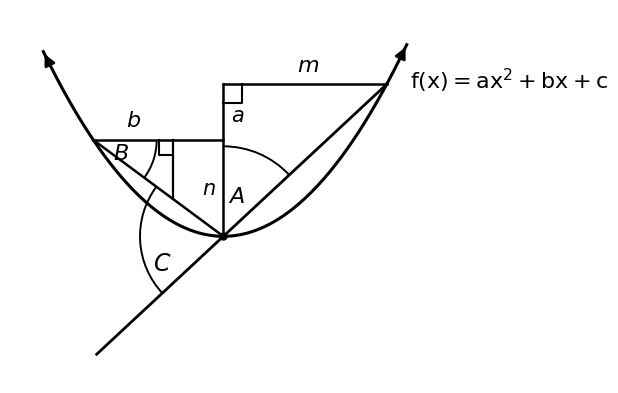

The matplotlib source for this figure:
import math
import numpy as np
import matplotlib.pyplot as plt
import matplotlib.patches as patches

def test_render():
    fig, ax = plt.subplots(figsize=(6.5, 4.8), dpi=300)
    ax.set_aspect('equal')
    ax.axis('off')

    # Parabola: y = a_p * x^2
    a_p = 0.38
    x_min, x_max = -2.7, 2.75
    xs = np.linspace(x_min, x_max, 250)
    ys = a_p * (xs ** 2)

    # Key points in world space
    x_R = 2.45
    y_R = a_p * (x_R ** 2)  # ~2.281

    x_L = -1.95
    y_L = a_p * (x_L ** 2)  # ~1.445

    V = (0.0, 0.0)
    P_top = (0.0, y_R)
    P_mid = (0.0, y_L)

    slope_line = y_R / x_R  # ~0.931
    x_ext = -1.9
    y_ext = slope_line * x_ext

    x_drop = -0.75
    P_drop_top = (x_drop, y_L)
    m_left_chord = y_L / x_L
    P_drop_bot = (x_drop, m_left_chord * x_drop)

    # 1. Plot Parabola
    ax.plot(xs, ys, 'k-', lw=2.2, zorder=2)
    # Outward arrowheads on parabola tips
    ax.annotate('', xy=(xs[0], ys[0]), xytext=(xs[3], ys[3]),
                arrowprops=dict(arrowstyle='-|>', lw=2.0, color='black', mutation_scale=16))
    ax.annotate('', xy=(xs[-1], ys[-1]), xytext=(xs[-4], ys[-4]),
                arrowprops=dict(arrowstyle='-|>', lw=2.0, color='black', mutation_scale=16))

    # 2. Straight Secant Line (from bottom-left extension through vertex to right branch)
    ax.plot([x_ext, x_R], [y_ext, y_R], 'k-', lw=2.0, zorder=2)

    # 3. Central Vertical Stem (from top right corner down to vertex)
    ax.plot([0, 0], [y_R, 0], 'k-', lw=1.8, zorder=2)

    # 4. Top Horizontal Line (length m)
    ax.plot([0, x_R], [y_R, y_R], 'k-', lw=1.8, zorder=2)

    # 5. Left Horizontal Line (length b)
    ax.plot([x_L, 0], [y_L, y_L], 'k-', lw=1.8, zorder=2)

    # 6. Left Chord (from P_L to vertex)
    ax.plot([x_L, 0], [y_L, 0], 'k-', lw=1.8, zorder=2)

    # 7. Left Vertical Drop
    ax.plot([x_drop, x_drop], [P_drop_top[1], P_drop_bot[1]], 'k-', lw=1.6, zorder=2)

    # 8. Vertex Dot
    ax.plot([0], [0], 'ko', markersize=5.0, zorder=4)

    # 9. Right Angle Square Markers
    # Top right corner box at (0, y_R)
    box_s1 = 0.28
    ax.plot([0, box_s1, box_s1], [y_R - box_s1, y_R - box_s1, y_R], 'k-', lw=1.5, zorder=2)

    # Left drop corner box at (x_drop, y_L) - box in top-left quadrant of junction
    box_s2 = 0.22
    ax.plot([x_drop, x_drop - box_s2, x_drop - box_s2], [y_L - box_s2, y_L - box_s2, y_L], 'k-', lw=1.5, zorder=2)

    # 10. Arcs
    # Arc A: between vertical stem (90 deg) and secant line (~43 deg)
    ang_chord_A = math.degrees(math.atan2(y_R, x_R)) # 42.9 deg
    arc_A_rad = 1.35
    arc_A = patches.Arc((0, 0), arc_A_rad * 2, arc_A_rad * 2, angle=0, theta1=ang_chord_A, theta2=90, lw=1.4, color='black', zorder=2)
    ax.add_patch(arc_A)

    # Arc B: between horizontal line (0 deg) and left chord
    ang_chord_B = math.degrees(math.atan2(-y_L, -x_L))
    arc_B_rad = 0.95
    arc_B = patches.Arc((x_L, y_L), arc_B_rad * 2, arc_B_rad * 2, angle=0, theta1=ang_chord_B, theta2=0, lw=1.4, color='black', zorder=2)
    ax.add_patch(arc_B)

    # Arc C: between left chord and bottom-left extension
    ang_ext = math.degrees(math.atan2(y_ext, x_ext))
    ang_chord_left = 143.5
    arc_C_rad = 1.25
    arc_C = patches.Arc((0, 0), arc_C_rad * 2, arc_C_rad * 2, angle=0, theta1=ang_chord_left, theta2=ang_ext, lw=1.4, color='black', zorder=2)
    ax.add_patch(arc_C)

    # 11. Labels Placement (Exact visual positioning)
    # Formula
    ax.text(x_R + 0.35, y_R + 0.05, r"$\mathrm{f(x) = ax^2 + bx + c}$", fontsize=16, va='center', ha='left', zorder=5)

    # m
    ax.text(x_R * 0.52, y_R + 0.12, r"$m$", fontsize=16, ha='center', va='bottom', zorder=5)

    # a (on vertical stem, right side, below top box)
    ax.text(0.12, (y_R + y_L) * 0.5 - 0.05, r"$a$", fontsize=15, ha='left', va='center', zorder=5)

    # b
    ax.text((x_L + x_drop) * 0.5, y_L + 0.12, r"$b$", fontsize=16, ha='center', va='bottom', zorder=5)

    # n (on vertical stem, left side, lower half)
    ax.text(-0.12, y_L * 0.5, r"$n$", fontsize=15, ha='right', va='center', zorder=5)

    # A (inside the angle sector, positioned at x=0.20, y=0.60, completely away from chord and arc)
    ax.text(0.20, 0.60, r"$A$", fontsize=16, ha='center', va='center', zorder=5)

    # B (inside the angle sector B)
    ax.text(x_L + 0.42, y_L - 0.20, r"$B$", fontsize=16, ha='center', va='center', zorder=5)

    # C (to the left of arc C)
    ax.text(-0.78, -0.42, r"$C$", fontsize=17, ha='right', va='center', zorder=5)

    ax.set_xlim(-3.2, 5.5)
    ax.set_ylim(-2.2, 3.4)

    plt.tight_layout()
    plt.savefig('test_perfect_render.png', bbox_inches='tight', dpi=300)
    plt.close()
    print("Rendered test_perfect_render.png")

if __name__ == '__main__':
    test_render()
